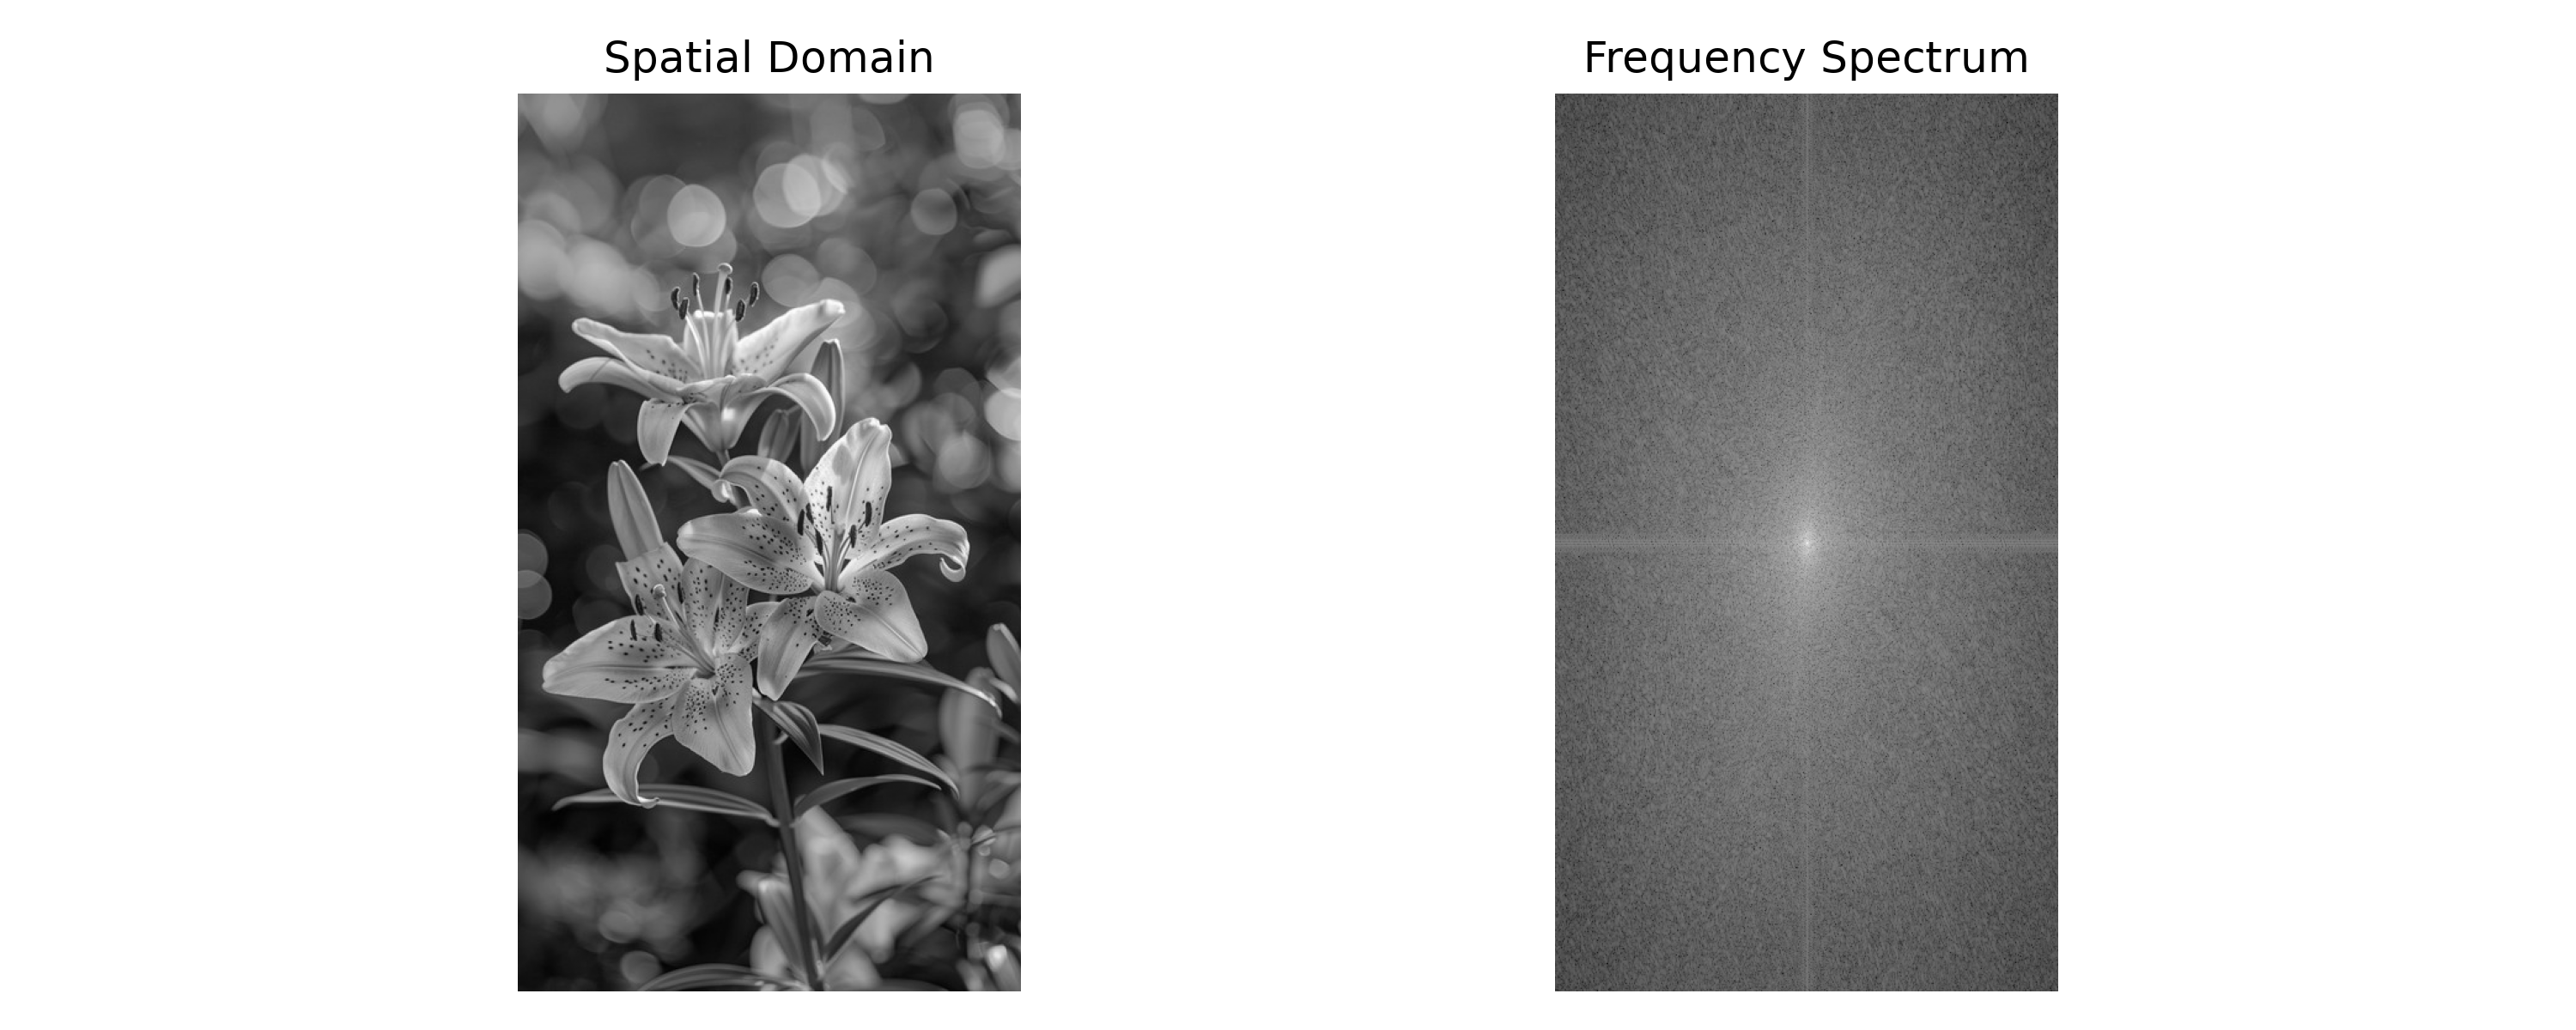

This chart was generated by the following Python code:
import cv2
import numpy as np
import matplotlib.pyplot as plt
from tkinter import Tk, filedialog
import os

out_dir = 'DIP_Frequency_Assignments_Results'
os.makedirs(out_dir, exist_ok=True)
root = Tk(); root.withdraw(); root.attributes('-topmost', True)
path = filedialog.askopenfilename(title='Select an image', filetypes=[('Images','*.jpg *.jpeg *.png *.bmp')])
root.destroy()
if not path: raise SystemExit('No image selected.')
image = cv2.imread(path, cv2.IMREAD_GRAYSCALE)
if image is None: raise SystemExit('Could not read image.')
fft = np.fft.fft2(image)
fft_shift = np.fft.fftshift(fft)
spectrum = np.log1p(np.abs(fft_shift))
plt.figure(figsize=(10,4))
plt.subplot(1,2,1); plt.imshow(image, cmap='gray'); plt.title('Spatial Domain'); plt.axis('off')
plt.subplot(1,2,2); plt.imshow(spectrum, cmap='gray'); plt.title('Frequency Spectrum'); plt.axis('off')
plt.tight_layout(); plt.savefig(os.path.join(out_dir,'Assignment_1_Spatial_to_Frequency.png'), dpi=300); plt.show(); plt.close()
print('Assignment 1 completed. Output saved in', out_dir)
